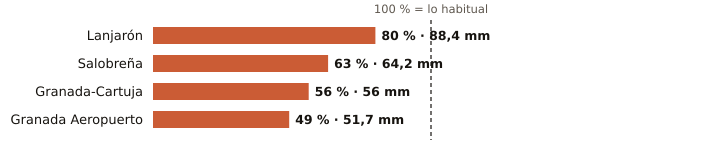

The file beside this chart, header and first rows:
estacion, provincia, indicativo, mm_otono, referencia_mm, pct, periodo_referencia, hasta, hora
Lanjarón, Granada, 6258X, 88.4, 110.2, 80, 2010-2025, 2026-11-21, 17
Salobreña, Granada, 6267X, 64.2, 102.1, 63, 2009-2025, 2026-11-21, 17
Granada-Cartuja, Granada, 5515X, 56.0, 100.8, 56, 2010-2025, 2026-11-21, 18
Granada Aeropuerto, Granada, 5530E, 51.7, 105.8, 49, 1991-2020, 2026-11-21, 18
